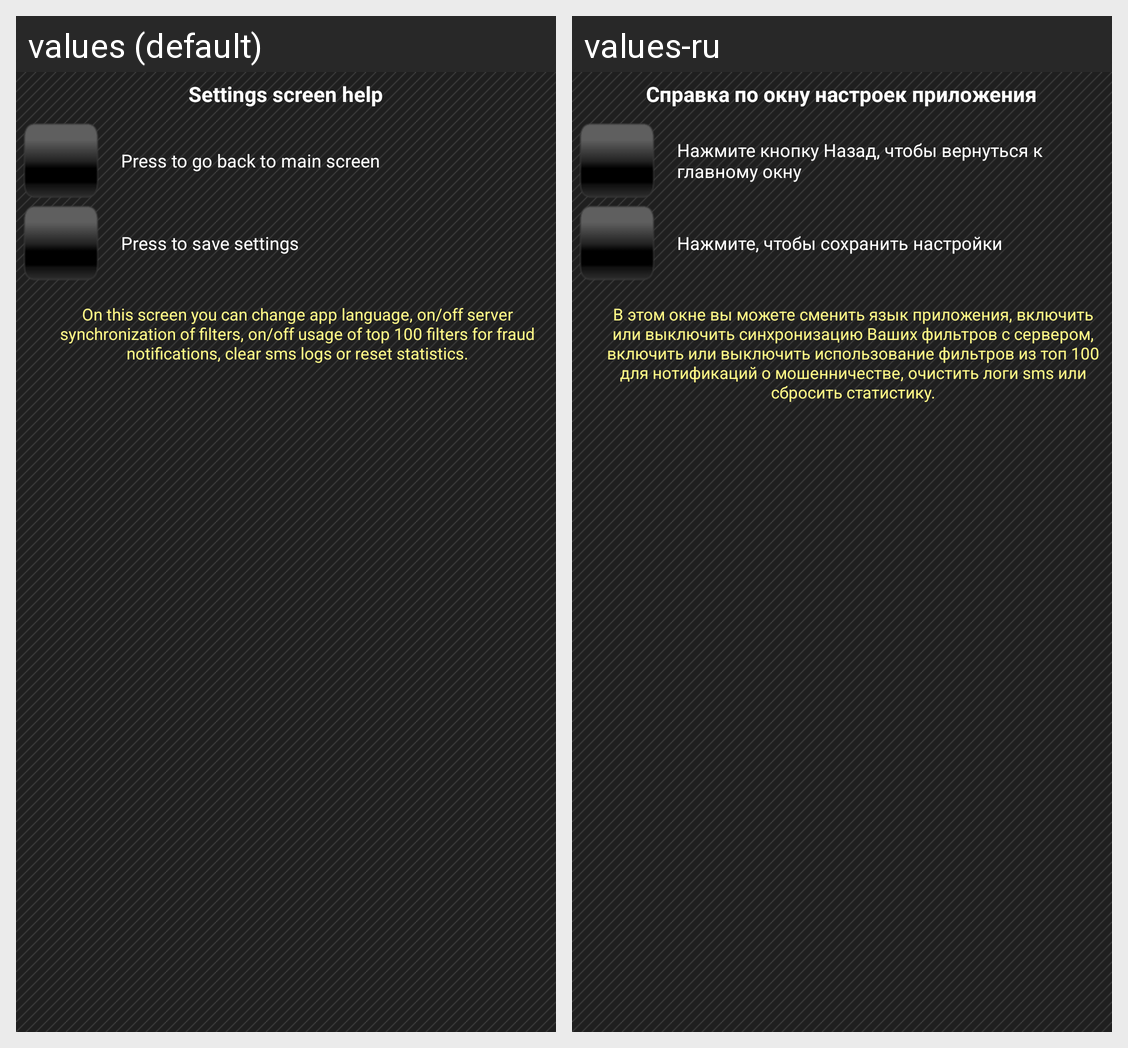

Translations of the strings shown on this Android screen, per locale in the grid:
Android screen res/layout/dialog_help_settings.xml rendered under 2 locales, left to right: values (default), values-ru. Device: Nexus 5 (rendered at 1080×1920; each locale shown at half size, 540×960, under a caption strip naming it); theme AppTheme.
Strings drawn on this screen, with the default value and each locale's value (text and hints the layout hard-codes, and strings that could not be matched under every locale, appear in the picture but are not listed):

help_settings
  values: Settings screen help
  values-ru: Справка по окну настроек приложения

back_button_help
  values: Press to go back to main screen
  values-ru: Нажмите кнопку Назад, чтобы вернуться к главному окну

save_button_help
  values: Press to save settings
  values-ru: Нажмите, чтобы сохранить настройки

settings_help
  values: On this screen you can change app language, on/off server synchronization of filters, on/off usage of top 100 filters for fraud notifications, clear sms logs or reset statistics.
  values-ru: В этом окне вы можете сменить язык приложения, включить или выключить синхронизацию Ваших фильтров с сервером, включить или выключить использование фильтров из топ 100 для нотификаций о мошенничестве, очистить логи sms или сбросить статистику.
